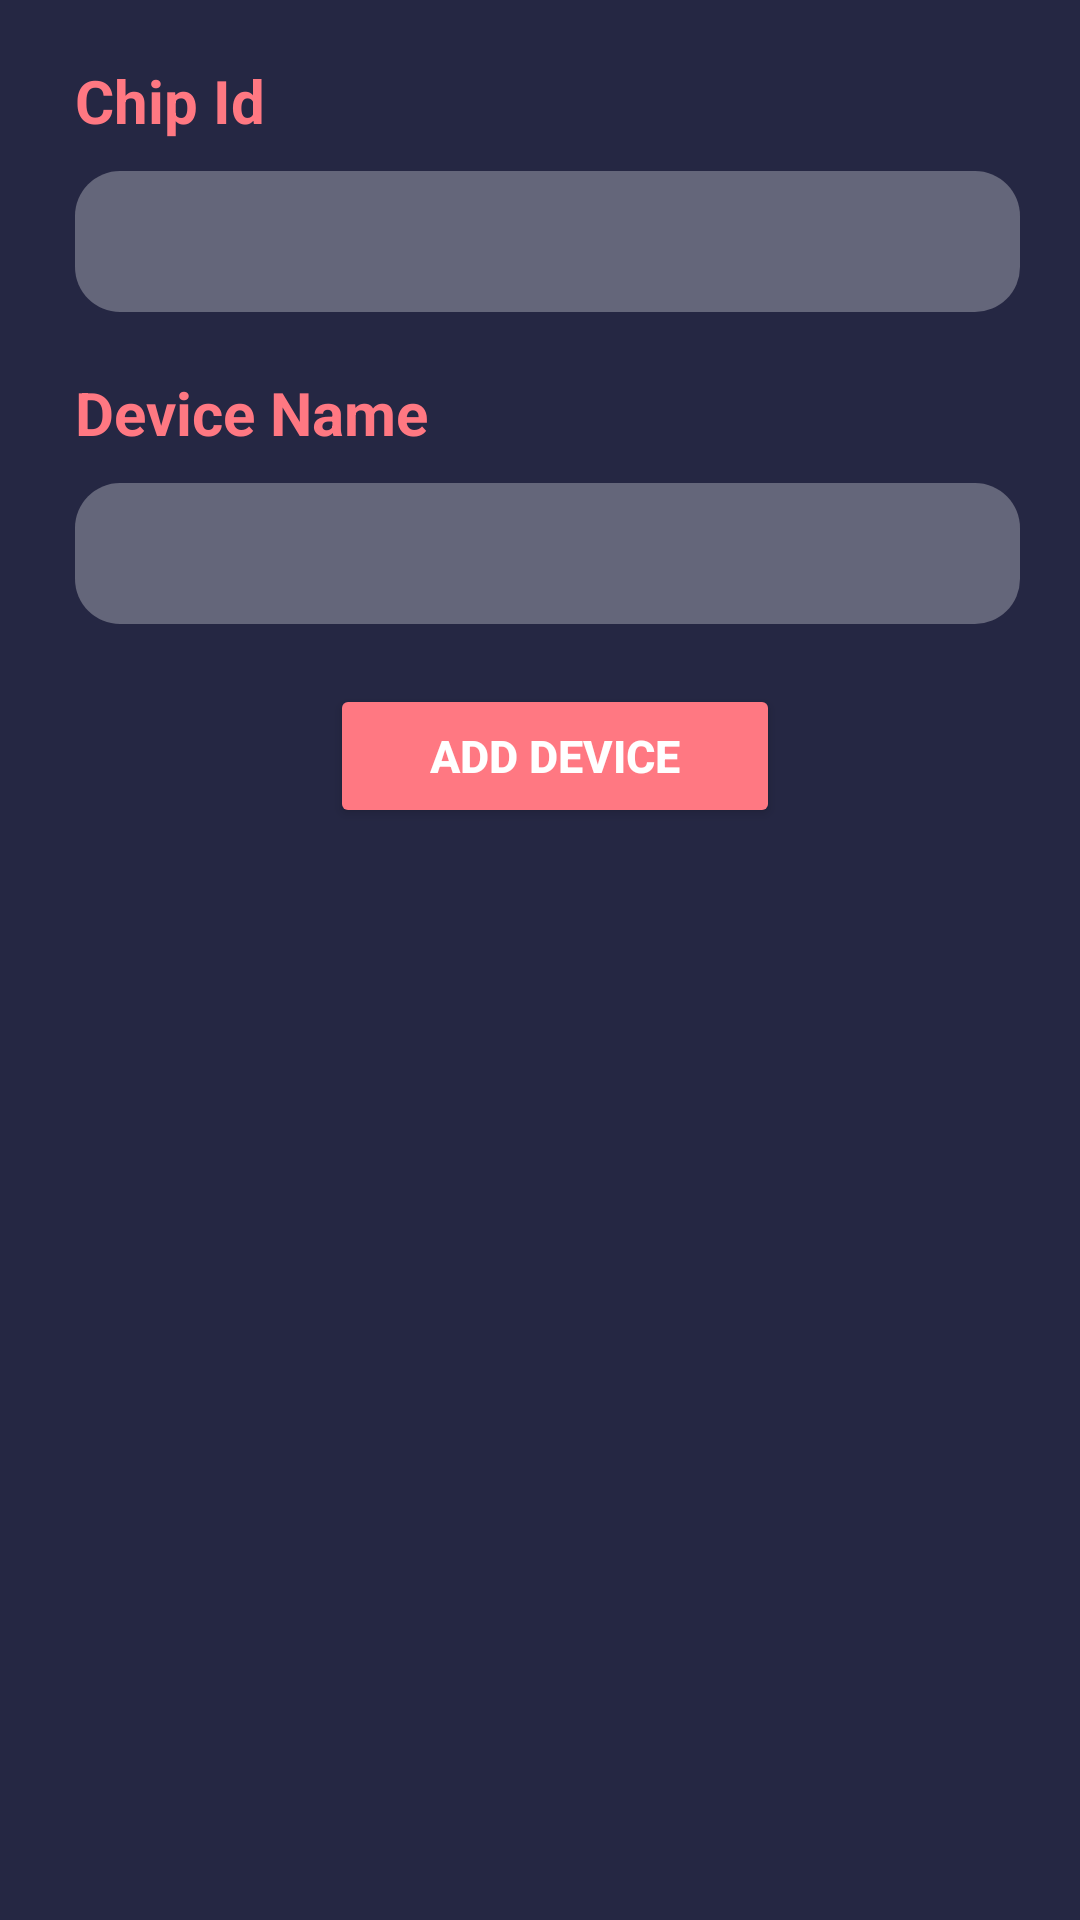

Layout XML and referenced resources for this Android screen:
<!-- AndroidManifest.xml: application theme Theme.EdgeComputing -->
<!-- res/layout/add_device_alert.xml -->
<?xml version="1.0" encoding="utf-8"?>
<layout xmlns:android="http://schemas.android.com/apk/res/android"
    xmlns:tools="http://schemas.android.com/tools"
    xmlns:app="http://schemas.android.com/apk/res-auto">

    <data>

    </data>

    <LinearLayout
        android:layout_width="match_parent"
        android:layout_height="match_parent"
        android:orientation="vertical"
        android:padding="20dp"
        android:background="@color/back_ground">



        <TextView
            android:id="@+id/textView8"
            android:layout_width="match_parent"
            android:layout_height="wrap_content"
            android:layout_marginBottom="10dp"
            android:layout_marginStart="5dp"
            android:text="Chip Id"
            android:textColor="@color/textView"
            android:textSize="20sp"
            android:textStyle="bold" />

        <EditText
            android:id="@+id/editTextChipId"
            android:layout_width="match_parent"
            android:layout_height="wrap_content"
            android:background="@drawable/rounded_edittext"
            android:ems="10"
            android:layout_marginBottom="20dp"
            android:inputType="textPersonName"
            android:layout_marginStart="5dp"
            android:padding="10dp"
            android:textSize="20sp"
            android:text="" />

        <TextView
            android:id="@+id/textView9"
            android:layout_width="match_parent"
            android:layout_height="wrap_content"
            android:layout_marginBottom="10dp"
            android:layout_marginStart="5dp"
            android:text="Device Name"
            android:textColor="@color/textView"
            android:textSize="20sp"
            android:textStyle="bold" />

        <EditText
            android:id="@+id/editTextDeviceName"
            android:layout_width="match_parent"
            android:layout_height="wrap_content"
            android:background="@drawable/rounded_edittext"
            android:ems="10"
            android:layout_marginBottom="20dp"
            android:inputType="textPersonName"
            android:layout_marginStart="5dp"
            android:padding="10dp"
            android:textSize="20sp"
            android:text="" />


        <Button
            android:id="@+id/buttonAdd"
            android:layout_width="match_parent"
            android:layout_height="wrap_content"
            android:backgroundTint="@color/textView"
            android:bottomLeftRadius="30dp"
            android:bottomRightRadius="30dp"
            android:layout_marginStart="90dp"
            android:layout_marginEnd="80dp"
            android:drawable="@drawable/button_custom"
            android:text="Add Device"
            android:textColor="@color/white"
            android:textSize="15sp"
            android:textStyle="bold"
            android:topLeftRadius="60dp"
            android:topRightRadius="60dp" />

    </LinearLayout>
</layout>
<!-- resources referenced by this layout -->
<resources>
  <color name="back_ground">#252743</color>
  <color name="textView">#FF7882</color>
  <color name="white">#FFFFFFFF</color>
  <!-- drawable button_custom (drawable) -->
  <?xml version="1.0" encoding="utf-8"?>
  <shape
      xmlns:android="http://schemas.android.com/apk/res/android"
      android:shape="rectangle">
      <corners
          android:bottomRightRadius="30dp"
          android:bottomLeftRadius="30dp"
          android:topLeftRadius="30dp"
          android:topRightRadius="30dp" />
      <solid android:color="@color/textView" />
  </shape>
  <!-- drawable rounded_edittext (drawable) -->
  <?xml version="1.0" encoding="utf-8"?>
  <shape xmlns:android="http://schemas.android.com/apk/res/android"
      android:shape="rectangle"
      android:padding="10dp">
  
      <solid android:color="#4AFFFFFF" />
      <corners
          android:bottomRightRadius="15dp"
          android:bottomLeftRadius="15dp"
          android:topLeftRadius="15dp"
          android:topRightRadius="15dp" />
  </shape>
  <style name="Theme.EdgeComputing" parent="Theme.MaterialComponents.DayNight.NoActionBar">
          <item name="android:windowBackground">@color/back_ground</item>
          
          <item name="colorPrimary">@color/brand</item>
          <item name="colorPrimaryVariant">@color/brand</item>
          <item name="colorOnPrimary">@color/brand</item>
          
          <item name="colorSecondary">@color/teal_200</item>
  
          <item name="colorSecondaryVariant">@color/teal_700</item>
          
          <item name="android:statusBarColor" tools:targetApi="l">?attr/colorPrimaryVariant</item>
          
      </style>
  <color name="brand">#20252743</color>
  <color name="teal_200">#FF03DAC5</color>
  <color name="teal_700">#FF018786</color>
</resources>
